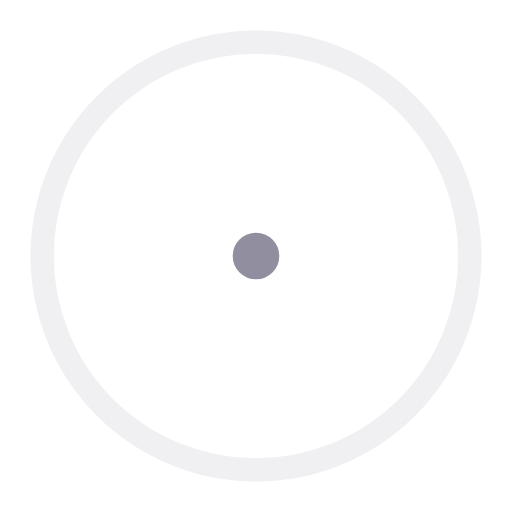
t = 0.00 s
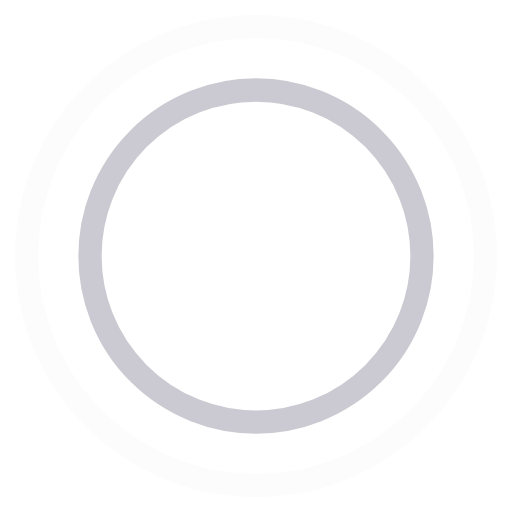
t = 0.45 s
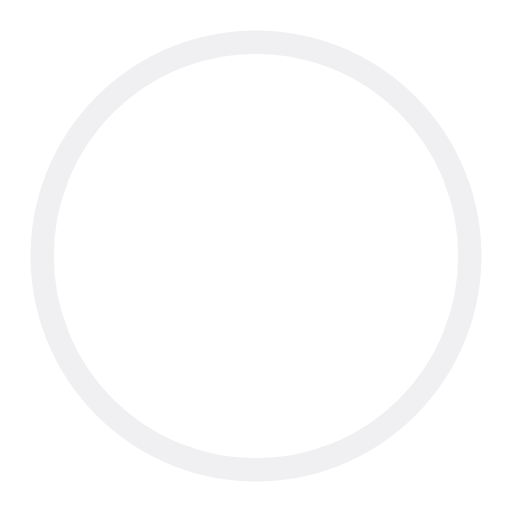
t = 0.90 s
t = 1.35 s: frame unchanged from t = 0.45 s, image omitted

The animated SVG that drew these frames (rendered in a browser with its animation timeline set to each time). Animation: 4 SMIL elements (animate=4); one cycle of 1.80 s, repeats indefinitely.

<svg width="44" height="44" viewBox="0 0 44 44" xmlns="http://www.w3.org/2000/svg" stroke="#918e9f">
    <g fill="none" fill-rule="evenodd" stroke-width="2">
        <circle cx="22" cy="22" r="1">
            <animate attributeName="r"
                begin="0s" dur="1.8s"
                values="1; 20"
                calcMode="spline"
                keyTimes="0; 1"
                keySplines="0.165, 0.84, 0.44, 1"
                repeatCount="indefinite" />
            <animate attributeName="stroke-opacity"
                begin="0s" dur="1.8s"
                values="1; 0"
                calcMode="spline"
                keyTimes="0; 1"
                keySplines="0.3, 0.61, 0.355, 1"
                repeatCount="indefinite" />
        </circle>
        <circle cx="22" cy="22" r="1">
            <animate attributeName="r"
                begin="-0.9s" dur="1.8s"
                values="1; 20"
                calcMode="spline"
                keyTimes="0; 1"
                keySplines="0.165, 0.84, 0.44, 1"
                repeatCount="indefinite" />
            <animate attributeName="stroke-opacity"
                begin="-0.9s" dur="1.8s"
                values="1; 0"
                calcMode="spline"
                keyTimes="0; 1"
                keySplines="0.3, 0.61, 0.355, 1"
                repeatCount="indefinite" />
        </circle>
    </g>
</svg>
